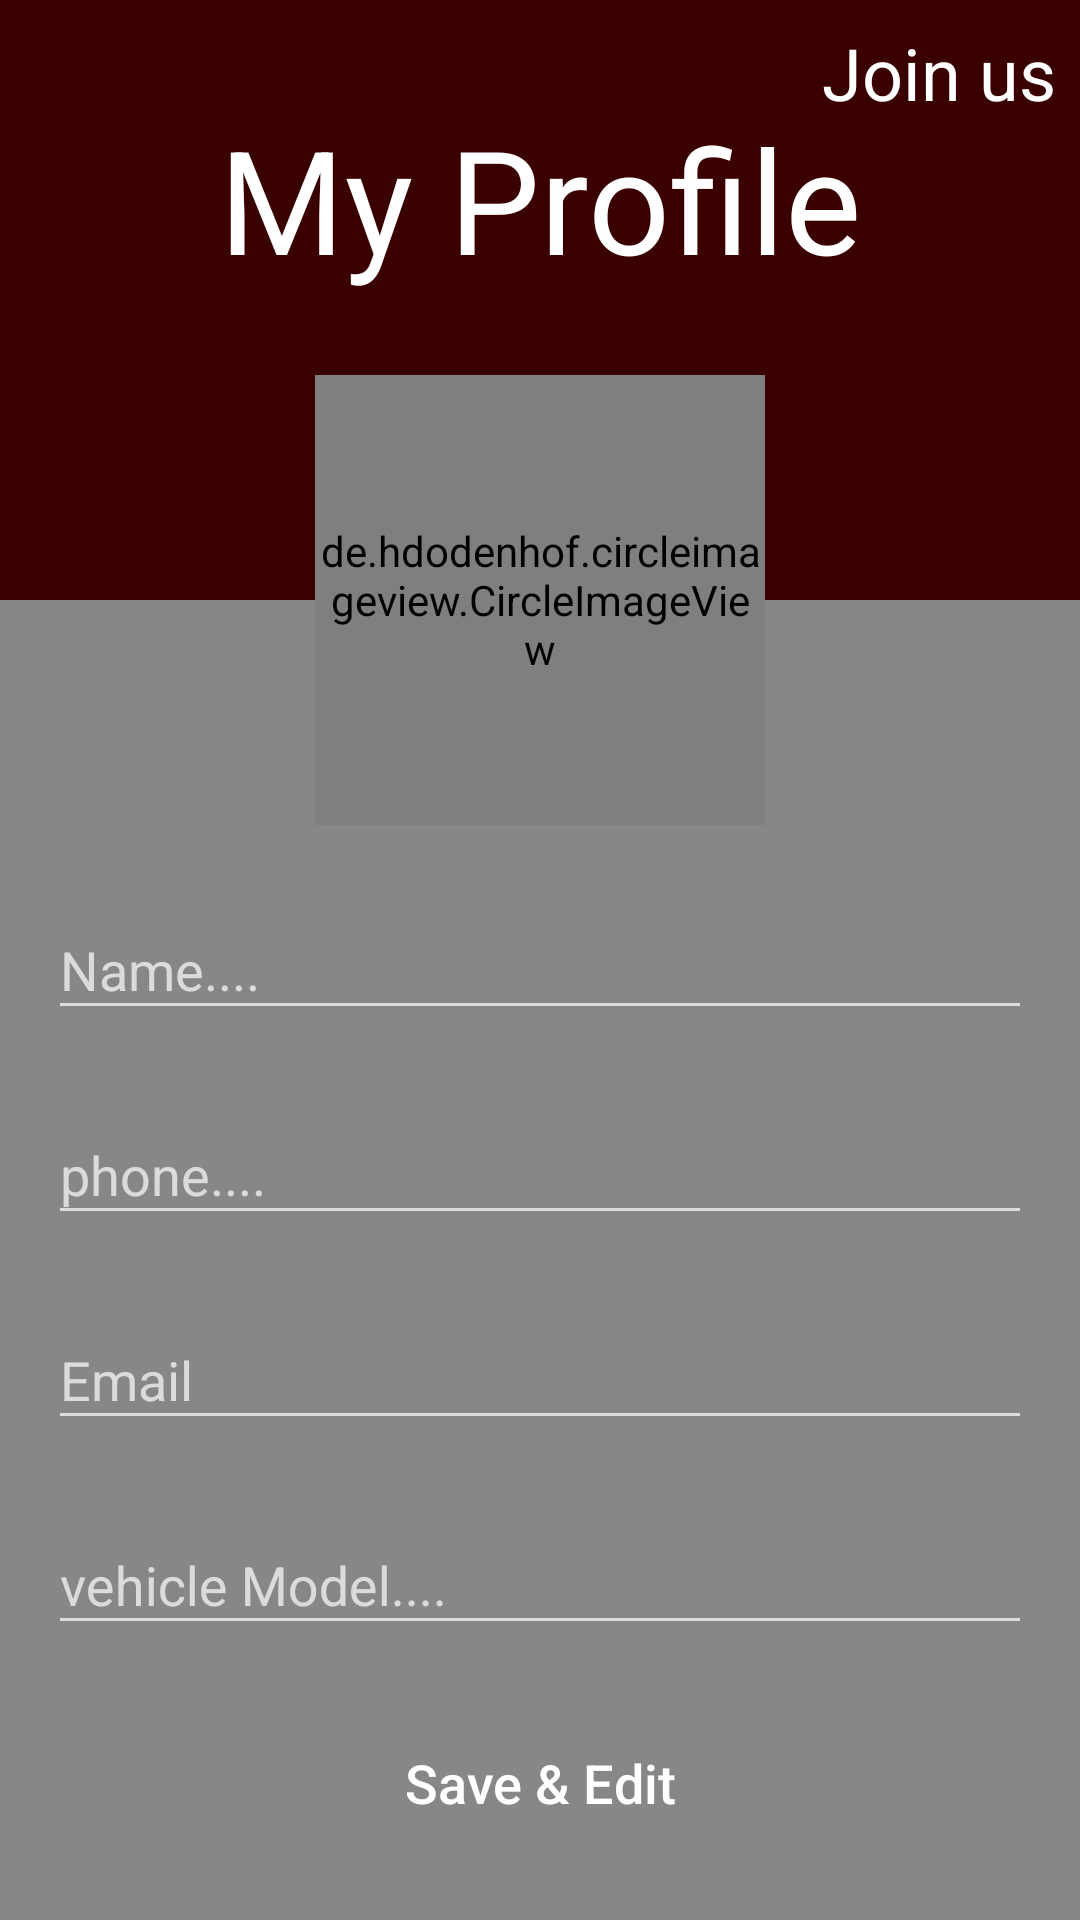

Android layout source for this screen:
<!-- AndroidManifest.xml: application theme Theme.BSafe -->
<!-- res/layout/fragment_profile.xml -->
<?xml version="1.0" encoding="utf-8"?>
<androidx.constraintlayout.widget.ConstraintLayout xmlns:android="http://schemas.android.com/apk/res/android"
    xmlns:app="http://schemas.android.com/apk/res-auto"
    xmlns:tools="http://schemas.android.com/tools"
    android:layout_width="match_parent"
    android:layout_height="match_parent"
    android:background="@color/gray"
    tools:context=".ui.profile.ProfileFragment">

    <androidx.constraintlayout.widget.ConstraintLayout
        android:id="@+id/constraintLayout"
        android:layout_width="match_parent"
        android:layout_height="200dp"
        android:background="@color/drakred"
        app:layout_constraintEnd_toEndOf="parent"
        app:layout_constraintStart_toStartOf="parent"
        app:layout_constraintTop_toTopOf="parent">

        <TextView
            android:layout_width="wrap_content"
            android:layout_height="wrap_content"
            android:text="My Profile"
            android:textColor="@color/white"
            android:textSize="48sp"
            app:layout_constraintBottom_toBottomOf="parent"
            app:layout_constraintEnd_toEndOf="parent"
            app:layout_constraintStart_toStartOf="parent"
            app:layout_constraintTop_toTopOf="parent"
            app:layout_constraintVertical_bias="0.25" />

        <TextView
            android:id="@+id/joinUs"
            android:layout_width="wrap_content"
            android:layout_height="wrap_content"
            android:layout_marginTop="8dp"
            android:layout_marginEnd="8dp"
            android:layout_marginBottom="8dp"
            android:text="Join us"
            android:textAllCaps="false"
            android:textColor="@color/white"
            android:textSize="24sp"
            app:layout_constraintBottom_toBottomOf="parent"
            app:layout_constraintEnd_toEndOf="parent"
            app:layout_constraintTop_toTopOf="parent"
            app:layout_constraintVertical_bias="0.0" />

    </androidx.constraintlayout.widget.ConstraintLayout>

    <de.hdodenhof.circleimageview.CircleImageView
        android:id="@+id/image"
        android:layout_width="150dp"
        android:layout_height="150dp"
        android:src="@drawable/bsave"
        app:civ_border_color="@color/white"
        app:civ_border_width="2dp"
        app:layout_constraintBottom_toBottomOf="@+id/constraintLayout"
        app:layout_constraintEnd_toEndOf="parent"
        app:layout_constraintStart_toStartOf="@+id/constraintLayout"
        app:layout_constraintTop_toBottomOf="@+id/constraintLayout" />

    <com.google.android.material.textfield.TextInputLayout
        android:id="@+id/textInputLayout44"
        android:layout_width="match_parent"
        android:layout_height="wrap_content"
        android:layout_marginStart="16dp"
        android:layout_marginTop="16dp"
        android:layout_marginEnd="16dp"
        app:layout_constraintEnd_toEndOf="parent"
        app:layout_constraintStart_toStartOf="parent"
        app:layout_constraintTop_toBottomOf="@+id/image">

        <com.google.android.material.textfield.TextInputEditText
            android:id="@+id/name"
            android:layout_width="match_parent"
            android:layout_height="wrap_content"
            android:hint="@string/name" />
    </com.google.android.material.textfield.TextInputLayout>

    <com.google.android.material.textfield.TextInputLayout
        android:id="@+id/textInputLayout66"
        android:layout_width="match_parent"
        android:layout_height="wrap_content"
        android:layout_marginStart="16dp"
        android:layout_marginTop="16dp"
        android:layout_marginEnd="16dp"
        app:layout_constraintEnd_toEndOf="parent"
        app:layout_constraintStart_toStartOf="parent"
        app:layout_constraintTop_toBottomOf="@+id/textInputLayout44">

        <com.google.android.material.textfield.TextInputEditText
            android:id="@+id/phone"
            android:layout_width="match_parent"
            android:layout_height="wrap_content"
            android:hint="@string/phone" />
    </com.google.android.material.textfield.TextInputLayout>

    <com.google.android.material.textfield.TextInputLayout
        android:id="@+id/textInputLayout33"
        android:layout_width="match_parent"
        android:layout_height="wrap_content"
        android:layout_marginStart="16dp"
        android:layout_marginTop="16dp"
        android:layout_marginEnd="16dp"
        app:layout_constraintEnd_toEndOf="parent"
        app:layout_constraintStart_toStartOf="parent"
        app:layout_constraintTop_toBottomOf="@+id/textInputLayout66">

        <com.google.android.material.textfield.TextInputEditText
            android:id="@+id/email"
            android:layout_width="match_parent"
            android:layout_height="wrap_content"
            android:hint="@string/email" />
    </com.google.android.material.textfield.TextInputLayout>


    <com.google.android.material.textfield.TextInputLayout
        android:id="@+id/textInputLayout4"
        android:layout_width="match_parent"
        android:layout_height="wrap_content"
        android:layout_marginStart="16dp"
        android:layout_marginTop="16dp"
        android:layout_marginEnd="16dp"
        app:layout_constraintEnd_toEndOf="parent"
        app:layout_constraintStart_toStartOf="parent"
        app:layout_constraintTop_toBottomOf="@+id/textInputLayout33">

        <com.google.android.material.textfield.TextInputEditText
            android:id="@+id/vehicleModel"
            android:layout_width="match_parent"
            android:layout_height="wrap_content"
            android:hint="@string/vehicle_model" />
    </com.google.android.material.textfield.TextInputLayout>


    <Button
        android:id="@+id/save"
        android:layout_width="match_parent"
        android:layout_height="wrap_content"
        android:layout_marginStart="50dp"
        android:layout_marginEnd="50dp"
        android:background="@drawable/rippel_button"
        android:text="@string/save_amp_edit"
        android:textAllCaps="false"
        android:textSize="18sp"
        app:layout_constraintBottom_toBottomOf="parent"
        app:layout_constraintEnd_toEndOf="parent"
        app:layout_constraintStart_toStartOf="parent"
        app:layout_constraintTop_toBottomOf="@+id/textInputLayout4" />

</androidx.constraintlayout.widget.ConstraintLayout>
<!-- resources referenced by this layout -->
<resources>
  <color name="drakred">#3A0000</color>
  <color name="gray">#878787</color>
  <color name="white">#FFFFFFFF</color>
  <string name="email">Email</string>
  <string name="name">Name....</string>
  <string name="phone">phone....</string>
  <string name="save_amp_edit">Save &amp; Edit</string>
  <string name="vehicle_model">vehicle Model....</string>
  <style name="Theme.BSafe" parent="Theme.AppCompat">
          
          <item name="colorPrimary">@color/purple_500</item>
          <item name="colorPrimaryVariant">@color/purple_700</item>
          <item name="colorOnPrimary">@color/white</item>
          
          <item name="colorSecondary">@color/teal_200</item>
          <item name="colorSecondaryVariant">@color/teal_700</item>
          <item name="colorOnSecondary">@color/black</item>
          
          <item name="android:statusBarColor" tools:targetApi="l">?attr/colorPrimaryVariant</item>
          
      </style>
  <color name="purple_500">#FF6200EE</color>
  <color name="purple_700">#FF3700B3</color>
  <color name="teal_200">#FF03DAC5</color>
  <color name="teal_700">#FF018786</color>
  <color name="black">#FF000000</color>
</resources>
